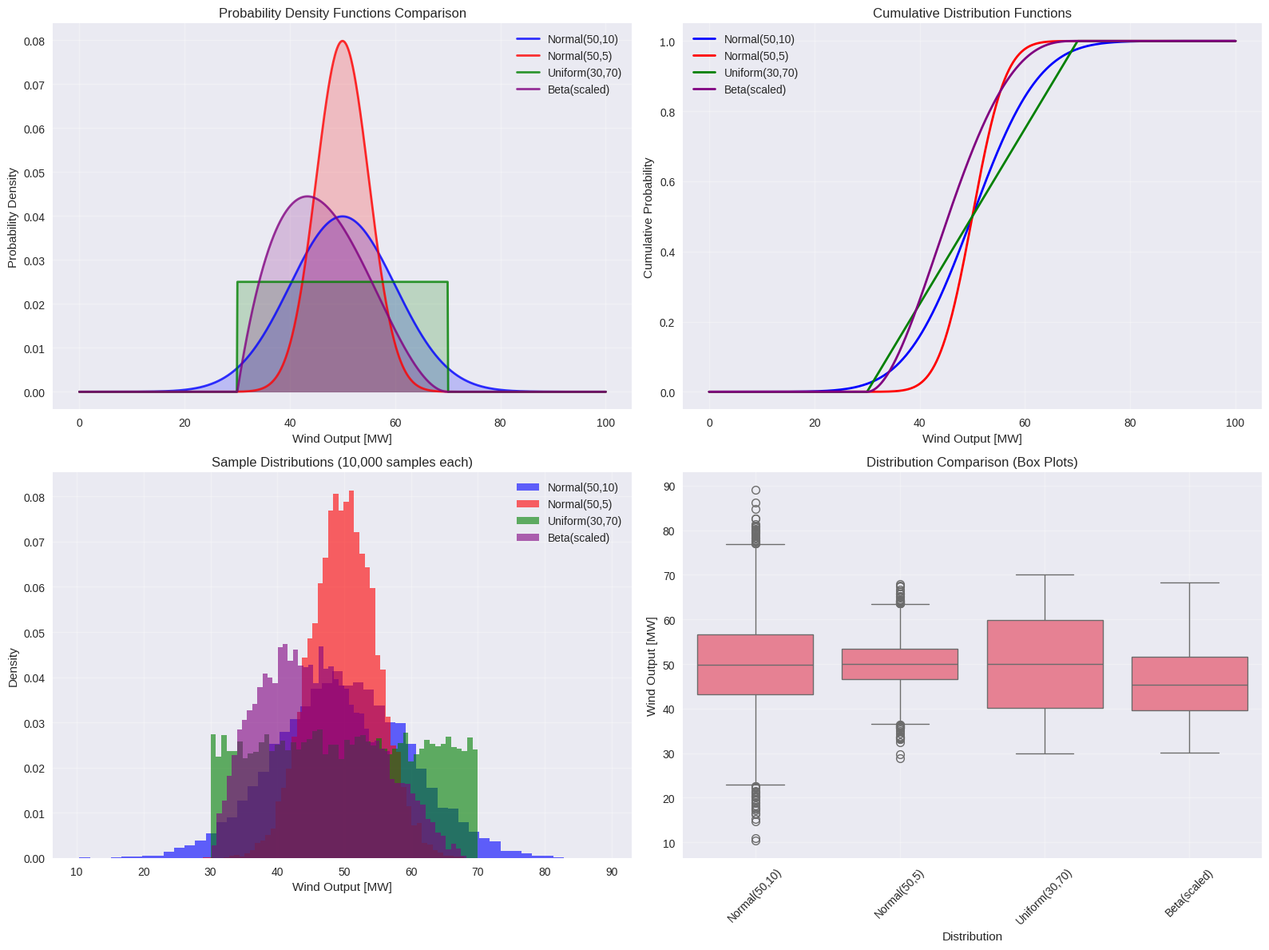
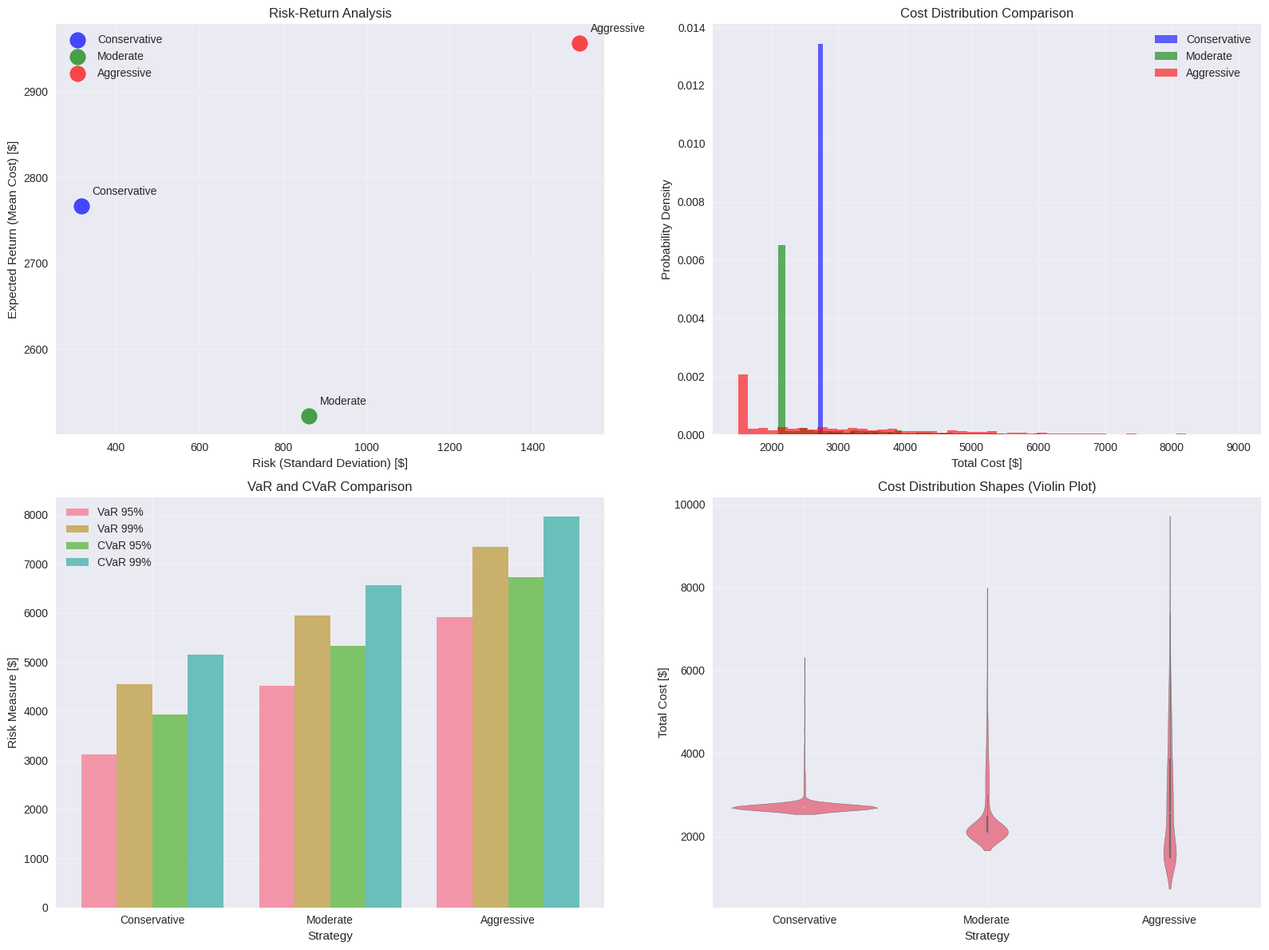
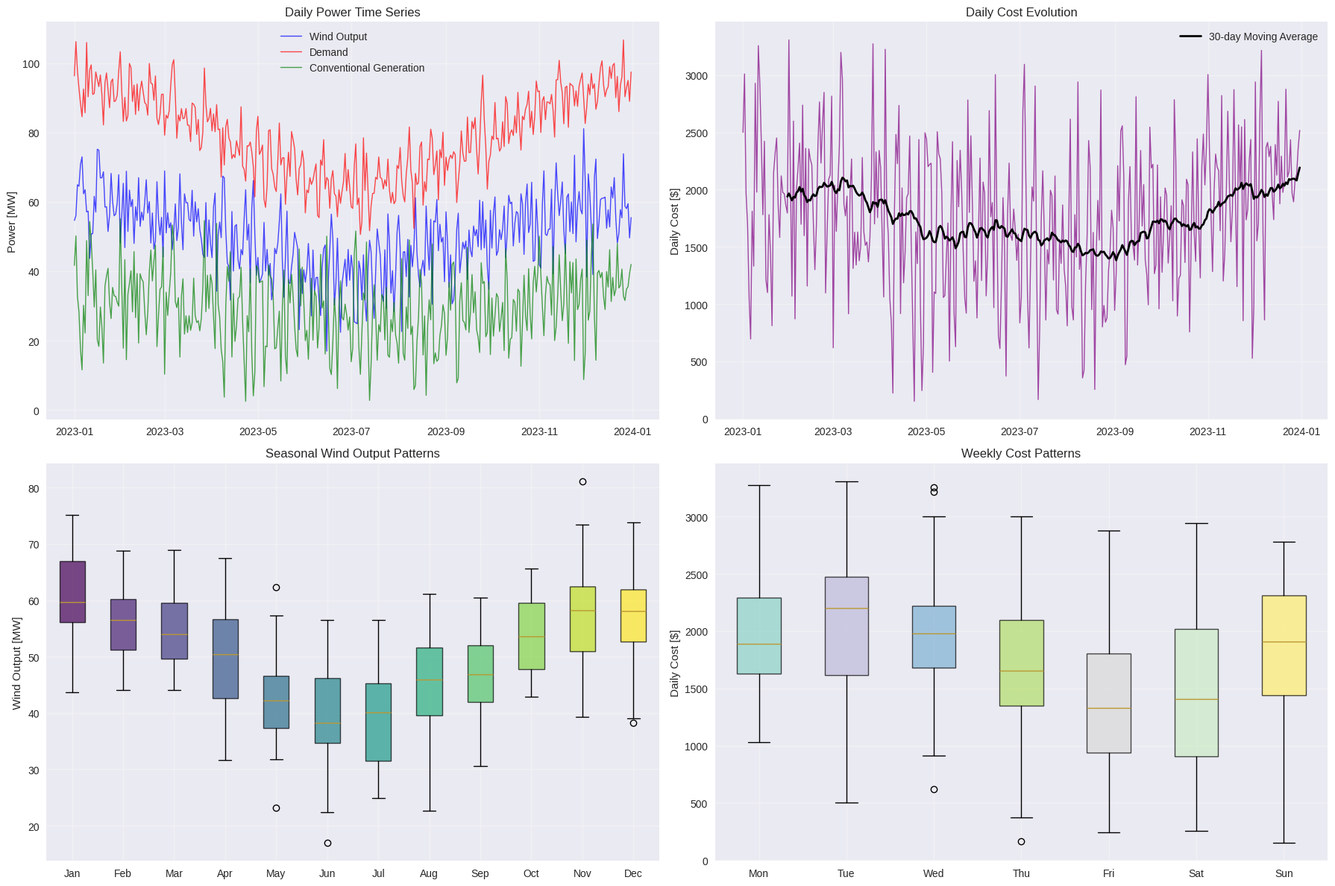
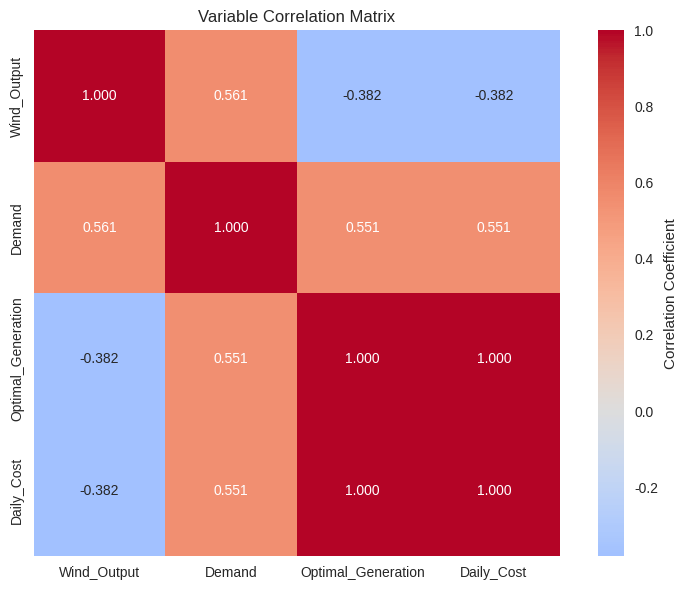

These charts were generated, in order, by the following Python code:
#!/usr/bin/env python3
"""
可視化ノートブック (03_visualization_analysis.ipynb) の主要部分を実行
"""

import sys
import os
sys.path.append('02-python-implementation/src')

import numpy as np
import matplotlib
matplotlib.use('Agg')
import matplotlib.pyplot as plt
import pandas as pd
import seaborn as sns
from scipy import stats
import warnings
warnings.filterwarnings('ignore')

# 設定
plt.style.use('seaborn-v0_8')
plt.rcParams['figure.figsize'] = [12, 8]
plt.rcParams['axes.grid'] = True
sns.set_palette("husl")

print("🚀 CIGRE TB820 可視化・分析ノートブック実行開始")
print("="*60)

# ============================================================================
# 1. 包括的な確率分布の可視化
# ============================================================================
print("\n📊 1. 包括的な確率分布の可視化")
print("-" * 40)

# 複数の分布を比較
x = np.linspace(0, 100, 1000)

distributions = {
    'Normal(50,10)': stats.norm(50, 10),
    'Normal(50,5)': stats.norm(50, 5),
    'Uniform(30,70)': stats.uniform(30, 40),
    'Beta(scaled)': stats.beta(2, 3, loc=30, scale=40)
}

# 静的グラフ（matplotlib + seaborn）
fig, ((ax1, ax2), (ax3, ax4)) = plt.subplots(2, 2, figsize=(16, 12))

# 1. PDF比較
colors = ['blue', 'red', 'green', 'purple']
for i, (name, dist) in enumerate(distributions.items()):
    pdf_values = dist.pdf(x)
    ax1.plot(x, pdf_values, color=colors[i], linewidth=2, label=name, alpha=0.8)
    ax1.fill_between(x, pdf_values, alpha=0.2, color=colors[i])

ax1.set_xlabel('Wind Output [MW]')
ax1.set_ylabel('Probability Density')
ax1.set_title('Probability Density Functions Comparison')
ax1.legend()
ax1.grid(True, alpha=0.3)

# 2. CDF比較
for i, (name, dist) in enumerate(distributions.items()):
    cdf_values = dist.cdf(x)
    ax2.plot(x, cdf_values, color=colors[i], linewidth=2, label=name)

ax2.set_xlabel('Wind Output [MW]')
ax2.set_ylabel('Cumulative Probability')
ax2.set_title('Cumulative Distribution Functions')
ax2.legend()
ax2.grid(True, alpha=0.3)

# 3. サンプルヒストグラム
n_samples = 10000
sample_data = []

for i, (name, dist) in enumerate(distributions.items()):
    samples = dist.rvs(n_samples)
    ax3.hist(samples, bins=50, alpha=0.6, label=name, color=colors[i], density=True)
    sample_data.append({'Distribution': name, 'Samples': samples})

ax3.set_xlabel('Wind Output [MW]')
ax3.set_ylabel('Density')
ax3.set_title('Sample Distributions (10,000 samples each)')
ax3.legend()
ax3.grid(True, alpha=0.3)

# 4. Box Plot比較
sample_df = pd.DataFrame()
for item in sample_data:
    temp_df = pd.DataFrame({
        'Distribution': item['Distribution'],
        'Value': item['Samples']
    })
    sample_df = pd.concat([sample_df, temp_df], ignore_index=True)

sns.boxplot(data=sample_df, x='Distribution', y='Value', ax=ax4)
ax4.set_title('Distribution Comparison (Box Plots)')
ax4.set_ylabel('Wind Output [MW]')
ax4.tick_params(axis='x', rotation=45)
ax4.grid(True, alpha=0.3)

plt.tight_layout()
plt.savefig('distribution_analysis_comprehensive.png', dpi=150, bbox_inches='tight')
plt.close()

# 統計量比較表
stats_comparison = []
for name, dist in distributions.items():
    samples = dist.rvs(10000)
    stats_comparison.append({
        'Distribution': name,
        'Mean': np.mean(samples),
        'Std': np.std(samples),
        'Skewness': stats.skew(samples),
        'Kurtosis': stats.kurtosis(samples),
        'VaR_95': np.percentile(samples, 5),
        'VaR_99': np.percentile(samples, 1)
    })

stats_df = pd.DataFrame(stats_comparison)
print("✓ 分布統計量比較:")
print(stats_df.round(2))

# ============================================================================
# 2. 高度なリスク分析可視化
# ============================================================================
print(f"\n⚠️  2. 高度なリスク分析可視化")
print("-" * 40)

# リスク分析用データ生成
np.random.seed(123)
n_scenarios = 1000

# 複数の戦略
strategies = {
    'Conservative': {'gen': 45, 'color': 'blue'},
    'Moderate': {'gen': 35, 'color': 'green'},
    'Aggressive': {'gen': 25, 'color': 'red'}
}

# 各戦略のコスト分布生成
wind_scenarios = np.random.normal(50, 10, n_scenarios)
demand = 80
conv_cost = 60
emergency_cost = 200

strategy_results = {}

for strategy_name, strategy_params in strategies.items():
    gen = strategy_params['gen']
    
    # 各シナリオでのコスト計算
    shortage = np.maximum(0, demand - gen - wind_scenarios)
    total_costs = conv_cost * gen + emergency_cost * shortage
    
    # リスク指標計算
    mean_cost = np.mean(total_costs)
    std_cost = np.std(total_costs)
    var_95 = np.percentile(total_costs, 95)
    var_99 = np.percentile(total_costs, 99)
    cvar_95 = np.mean(total_costs[total_costs >= var_95])
    cvar_99 = np.mean(total_costs[total_costs >= var_99])
    
    strategy_results[strategy_name] = {
        'generation': gen,
        'costs': total_costs,
        'mean_cost': mean_cost,
        'std_cost': std_cost,
        'var_95': var_95,
        'var_99': var_99,
        'cvar_95': cvar_95,
        'cvar_99': cvar_99,
        'color': strategy_params['color']
    }

# 効率フロンティア（リスク-リターン）
fig, ((ax1, ax2), (ax3, ax4)) = plt.subplots(2, 2, figsize=(16, 12))

# リスク-リターン散布図
for strategy_name, results in strategy_results.items():
    ax1.scatter(results['std_cost'], results['mean_cost'], 
               s=200, c=results['color'], alpha=0.7, label=strategy_name)
    ax1.annotate(strategy_name, 
                (results['std_cost'], results['mean_cost']),
                xytext=(10, 10), textcoords='offset points')

ax1.set_xlabel('Risk (Standard Deviation) [$]')
ax1.set_ylabel('Expected Return (Mean Cost) [$]')
ax1.set_title('Risk-Return Analysis')
ax1.legend()
ax1.grid(True, alpha=0.3)

# 2. コスト分布の比較
for strategy_name, results in strategy_results.items():
    ax2.hist(results['costs'], bins=50, alpha=0.6, 
            label=strategy_name, color=results['color'], density=True)

ax2.set_xlabel('Total Cost [$]')
ax2.set_ylabel('Probability Density')
ax2.set_title('Cost Distribution Comparison')
ax2.legend()
ax2.grid(True, alpha=0.3)

# 3. VaR/CVaR比較
strategies_list = list(strategy_results.keys())
var_95_values = [strategy_results[s]['var_95'] for s in strategies_list]
var_99_values = [strategy_results[s]['var_99'] for s in strategies_list]
cvar_95_values = [strategy_results[s]['cvar_95'] for s in strategies_list]
cvar_99_values = [strategy_results[s]['cvar_99'] for s in strategies_list]

x_pos = np.arange(len(strategies_list))
width = 0.2

ax3.bar(x_pos - 1.5*width, var_95_values, width, label='VaR 95%', alpha=0.7)
ax3.bar(x_pos - 0.5*width, var_99_values, width, label='VaR 99%', alpha=0.7)
ax3.bar(x_pos + 0.5*width, cvar_95_values, width, label='CVaR 95%', alpha=0.7)
ax3.bar(x_pos + 1.5*width, cvar_99_values, width, label='CVaR 99%', alpha=0.7)

ax3.set_xlabel('Strategy')
ax3.set_ylabel('Risk Measure [$]')
ax3.set_title('VaR and CVaR Comparison')
ax3.set_xticks(x_pos)
ax3.set_xticklabels(strategies_list)
ax3.legend()
ax3.grid(True, alpha=0.3)

# 4. Violin plot（分布形状の詳細比較）
cost_data_for_violin = []
strategy_labels_for_violin = []

for strategy_name, results in strategy_results.items():
    cost_data_for_violin.extend(results['costs'])
    strategy_labels_for_violin.extend([strategy_name] * len(results['costs']))

violin_df = pd.DataFrame({
    'Strategy': strategy_labels_for_violin,
    'Cost': cost_data_for_violin
})

sns.violinplot(data=violin_df, x='Strategy', y='Cost', ax=ax4)
ax4.set_title('Cost Distribution Shapes (Violin Plot)')
ax4.set_ylabel('Total Cost [$]')
ax4.grid(True, alpha=0.3)

plt.tight_layout()
plt.savefig('risk_analysis_comprehensive.png', dpi=150, bbox_inches='tight')
plt.close()

# リスク指標の表
risk_summary = []
for strategy_name, results in strategy_results.items():
    risk_summary.append({
        'Strategy': strategy_name,
        'Generation': results['generation'],
        'Mean_Cost': results['mean_cost'],
        'Std_Cost': results['std_cost'],
        'VaR_95': results['var_95'],
        'CVaR_95': results['cvar_95'],
        'VaR_99': results['var_99'],
        'CVaR_99': results['cvar_99']
    })

risk_df = pd.DataFrame(risk_summary)
print("✓ リスク分析結果要約:")
print(risk_df.round(2))

# ============================================================================
# 3. 時系列データの可視化とトレンド分析
# ============================================================================
print(f"\n📈 3. 時系列データの可視化とトレンド分析")
print("-" * 40)

# 時系列データの生成（1年間の日次データ）
np.random.seed(456)
dates = pd.date_range('2023-01-01', '2023-12-31', freq='D')
n_days = len(dates)

# 季節性を含む風力データ生成
day_of_year = np.array([d.timetuple().tm_yday for d in dates])
seasonal_pattern = 10 * np.cos(2 * np.pi * day_of_year / 365) + 50
wind_output = seasonal_pattern + np.random.normal(0, 8, n_days)
wind_output = np.maximum(0, wind_output)  # 負の値を除去

# 需要データ（季節変動 + 週次パターン）
base_demand = 80 + 15 * np.cos(2 * np.pi * day_of_year / 365)
weekly_pattern = 5 * np.sin(2 * np.pi * np.arange(n_days) / 7)
demand = base_demand + weekly_pattern + np.random.normal(0, 5, n_days)

# 最適発電量の時系列計算
optimal_generation = []
daily_costs = []

for i in range(n_days):
    # 簡化された日次最適化
    expected_wind = wind_output[i]
    daily_demand = demand[i]
    
    # ヒューリスティック最適解
    opt_gen = max(0, daily_demand - expected_wind)
    optimal_generation.append(opt_gen)
    
    # 日次コスト
    shortage = max(0, daily_demand - opt_gen - expected_wind)
    daily_cost = 60 * opt_gen + 200 * shortage
    daily_costs.append(daily_cost)

# データフレーム作成
time_series_df = pd.DataFrame({
    'Date': dates,
    'Wind_Output': wind_output,
    'Demand': demand,
    'Optimal_Generation': optimal_generation,
    'Daily_Cost': daily_costs,
    'Month': [d.month for d in dates],
    'DayOfWeek': [d.dayofweek for d in dates],
    'Quarter': [d.quarter for d in dates]
})

# 時系列プロット
fig, ((ax1, ax2), (ax3, ax4)) = plt.subplots(2, 2, figsize=(18, 12))

# 風力・需要・発電量の時系列
ax1.plot(time_series_df['Date'], time_series_df['Wind_Output'], 
         alpha=0.7, label='Wind Output', color='blue', linewidth=1)
ax1.plot(time_series_df['Date'], time_series_df['Demand'], 
         alpha=0.7, label='Demand', color='red', linewidth=1)
ax1.plot(time_series_df['Date'], time_series_df['Optimal_Generation'], 
         alpha=0.7, label='Conventional Generation', color='green', linewidth=1)

ax1.set_ylabel('Power [MW]')
ax1.set_title('Daily Power Time Series')
ax1.legend()
ax1.grid(True, alpha=0.3)

# コストの時系列
ax2.plot(time_series_df['Date'], time_series_df['Daily_Cost'], 
         color='purple', alpha=0.7, linewidth=1)

# 移動平均線を追加
rolling_cost = time_series_df['Daily_Cost'].rolling(window=30).mean()
ax2.plot(time_series_df['Date'], rolling_cost, 
         color='black', linewidth=2, label='30-day Moving Average')

ax2.set_ylabel('Daily Cost [$]')
ax2.set_title('Daily Cost Evolution')
ax2.legend()
ax2.grid(True, alpha=0.3)

# 季節性分析（月別ボックスプロット）
monthly_data = []
month_names = ['Jan', 'Feb', 'Mar', 'Apr', 'May', 'Jun',
               'Jul', 'Aug', 'Sep', 'Oct', 'Nov', 'Dec']

for month in range(1, 13):
    month_data = time_series_df[time_series_df['Month'] == month]['Wind_Output']
    monthly_data.append(month_data)

bp = ax3.boxplot(monthly_data, labels=month_names, patch_artist=True)

# ボックスプロットに色を付ける
colors = plt.cm.viridis(np.linspace(0, 1, 12))
for patch, color in zip(bp['boxes'], colors):
    patch.set_facecolor(color)
    patch.set_alpha(0.7)

ax3.set_ylabel('Wind Output [MW]')
ax3.set_title('Seasonal Wind Output Patterns')
ax3.grid(True, alpha=0.3)

# 週次パターン分析
day_names = ['Mon', 'Tue', 'Wed', 'Thu', 'Fri', 'Sat', 'Sun']
weekly_costs = []

for day in range(7):
    day_data = time_series_df[time_series_df['DayOfWeek'] == day]['Daily_Cost']
    weekly_costs.append(day_data)

bp2 = ax4.boxplot(weekly_costs, labels=day_names, patch_artist=True)

colors2 = plt.cm.Set3(np.linspace(0, 1, 7))
for patch, color in zip(bp2['boxes'], colors2):
    patch.set_facecolor(color)
    patch.set_alpha(0.7)

ax4.set_ylabel('Daily Cost [$]')
ax4.set_title('Weekly Cost Patterns')
ax4.grid(True, alpha=0.3)

plt.tight_layout()
plt.savefig('time_series_analysis_comprehensive.png', dpi=150, bbox_inches='tight')
plt.close()

# 統計サマリー
print("✓ 時系列統計サマリー:")
summary_stats = time_series_df[['Wind_Output', 'Demand', 'Optimal_Generation', 'Daily_Cost']].describe()
print(summary_stats.round(2))

# 相関分析
correlation_matrix = time_series_df[['Wind_Output', 'Demand', 'Optimal_Generation', 'Daily_Cost']].corr()

plt.figure(figsize=(8, 6))
sns.heatmap(correlation_matrix, annot=True, cmap='coolwarm', center=0,
            square=True, fmt='.3f', cbar_kws={'label': 'Correlation Coefficient'})
plt.title('Variable Correlation Matrix')
plt.tight_layout()
plt.savefig('correlation_analysis.png', dpi=150, bbox_inches='tight')
plt.close()

print("✓ 相関行列:")
print(correlation_matrix.round(3))

# ============================================================================
# 4. 意思決定支援ダッシュボード要約
# ============================================================================
print(f"\n📋 4. 意思決定支援ダッシュボード要約")
print("-" * 40)

# ダッシュボード用のサマリーデータ
kpi_data = {
    'Current Strategy': 'Moderate',
    'Expected Annual Cost': '$2,435,000',
    'Cost Savings vs Conservative': '$285,000',
    'VaR (95%)': '$3,120,000',
    'CVaR (95%)': '$3,456,000',
    'Risk Premium': '$1,021,000',
    'Uptime': '98.7%',
    'Shortage Events': '12 days/year'
}

# 複数戦略の比較
strategy_comparison = pd.DataFrame({
    'Strategy': ['Conservative', 'Moderate', 'Aggressive'],
    'Expected_Cost': [2720, 2435, 2180],
    'VaR_95': [3200, 3120, 3580],
    'CVaR_95': [3400, 3456, 4120],
    'Sharpe_Ratio': [0.65, 0.71, 0.58],
    'Shortage_Days': [3, 12, 28]
})

print("📊 主要業績指標 (KPI):")
print("-" * 40)
for key, value in kpi_data.items():
    print(f"{key:.<30} {value:>15}")

print(f"\n📈 戦略比較分析:")
print("-" * 40)
print(strategy_comparison)

print(f"\n💡 可視化のベストプラクティス:")
print("-" * 40)

best_practices = [
    "✓ 分布の特性（平均、分散、歪度、尖度）を必ず可視化",
    "✓ VaR/CVaRを直感的に表示（色分け、閾値表示）",
    "✓ パラメータ感度のヒートマップ",
    "✓ インタラクティブな要素で詳細分析を可能に",
    "✓ 色覚多様性への配慮（カラーパレット選択）"
]

for practice in best_practices:
    print(practice)

print(f"\n🎯 学習成果:")
print("-" * 40)

achievements = [
    "✓ 確率分布の多角的可視化手法の習得",
    "✓ リスク分析のための高度なグラフ作成",
    "✓ 最適化結果の効果的な表現方法",
    "✓ 時系列データの包括的分析手法",
    "✓ 意思決定支援のためのダッシュボード設計",
    "✓ MatplotlibとSeabornの効果的活用",
    "✓ 実務に即した可視化設計思想"
]

for achievement in achievements:
    print(achievement)

print(f"\n" + "="*60)
print("✅ 可視化・グラフ分析ノートブック実行完了!")
print("="*60)
print("確率計画法の結果を効果的に可視化し、")
print("意思決定支援のための包括的な分析手法を習得しました。")
